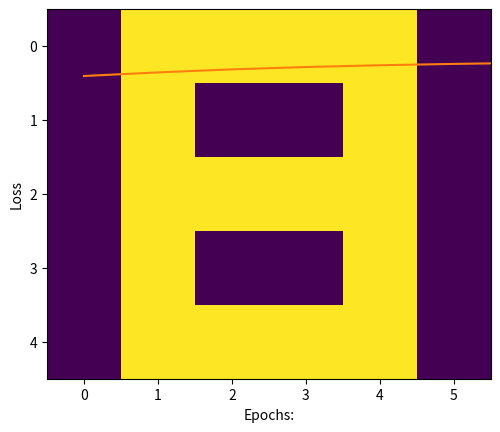

Write the Python code that produced this figure.


import numpy as np
import matplotlib.pyplot as plt
# visualizing the data, plotting A.

a =[0, 0, 1, 1, 0, 0,
   0, 1, 0, 0, 1, 0,
   1, 1, 1, 1, 1, 1,
   1, 0, 0, 0, 0, 1,
   1, 0, 0, 0, 0, 1]
# B
b =[0, 1, 1, 1, 1, 0,
   0, 1, 0, 0, 1, 0,
   0, 1, 1, 1, 1, 0,
   0, 1, 0, 0, 1, 0,
   0, 1, 1, 1, 1, 0]
# C
c =[0, 1, 1, 1, 1, 0,
   0, 1, 0, 0, 0, 0,
   0, 1, 0, 0, 0, 0,
   0, 1, 0, 0, 0, 0,
   0, 1, 1, 1, 1, 0]
 
# Creating labels
y =[[1, 0, 0],
   [0, 1, 0],
   [0, 0, 1]]



# activation function
x =[np.array(a).reshape(1, 30), np.array(b).reshape(1, 30), 
                                np.array(c).reshape(1, 30)]
 
 
# Labels are also converted into NumPy array
y = np.array(y)
 
 
print(x, "\n\n", y)
def sigmoid(x):
    return(1/(1 + np.exp(-x)))
   
# Creating the Feed forward neural network
# 1 Input layer(1, 30)
# 1 hidden layer (1, 5)
# 1 output layer(3, 3)
 
def f_forward(x, w1, w2):
    # hidden
    z1 = x.dot(w1)# input from layer 1 
    a1 = sigmoid(z1)# out put of layer 2 
     
    # Output layer
    z2 = a1.dot(w2)# input of out layer
    a2 = sigmoid(z2)# output of out layer
    return(a2)
  
# initializing the weights randomly
def generate_wt(x, y):
    l =[]
    for i in range(x * y):
        l.append(np.random.randn())
    return(np.array(l).reshape(x, y))
     
# for loss we will be using mean square error(MSE)
def loss(out, Y):
    s =(np.square(out-Y))
    s = np.sum(s)/len(y)
    return(s)
   
# Back propagation of error 
def back_prop(x, y, w1, w2, alpha):
     
    # hidden layer
    z1 = x.dot(w1)# input from layer 1 
    a1 = sigmoid(z1)# output of layer 2 
     
    # Output layer
    z2 = a1.dot(w2)# input of out layer
    a2 = sigmoid(z2)# output of out layer
    # error in output layer
    d2 =(a2-y)
    d1 = np.multiply((w2.dot((d2.transpose()))).transpose(), 
                                   (np.multiply(a1, 1-a1)))
 
    # Gradient for w1 and w2
    w1_adj = x.transpose().dot(d1)
    w2_adj = a1.transpose().dot(d2)
     
    # Updating parameters
    w1 = w1-(alpha*(w1_adj))
    w2 = w2-(alpha*(w2_adj))
     
    return(w1, w2)
 
def train(x, Y, w1, w2, alpha = 0.01, epoch = 10):
    acc =[]
    losss =[]
    for j in range(epoch):
        l =[]
        for i in range(len(x)):
            out = f_forward(x[i], w1, w2)
            l.append((loss(out, Y[i])))
            w1, w2 = back_prop(x[i], y[i], w1, w2, alpha)
        print("epochs:", j + 1, "======== acc:", (1-(sum(l)/len(x)))*100)   
        acc.append((1-(sum(l)/len(x)))*100)
        losss.append(sum(l)/len(x))
    return(acc, losss, w1, w2)
  
def predict(x, w1, w2):
    Out = f_forward(x, w1, w2)
    maxm = 0
    k = 0
    for i in range(len(Out[0])):
        if(maxm<Out[0][i]):
            maxm = Out[0][i]
            k = i
    if(k == 0):
        print("Image is of letter A.")
    elif(k == 1):
        print("Image is of letter B.")
    else:
        print("Image is of letter C.")
    plt.imshow(x.reshape(5, 6))
    plt.show()    



w1 = generate_wt(30, 5)
w2 = generate_wt(5, 3)
print(w1, "\n\n", w2)

acc, losss, w1, w2 = train(x, y, w1, w2, 0.1, 100)

plt.plot(acc)
plt.ylabel('Accuracy')
plt.xlabel("Epochs:")
plt.show()
 
# plotting Loss
plt.plot(losss)
plt.ylabel('Loss')
plt.xlabel("Epochs:")
plt.show()

predict(x[1], w1, w2)